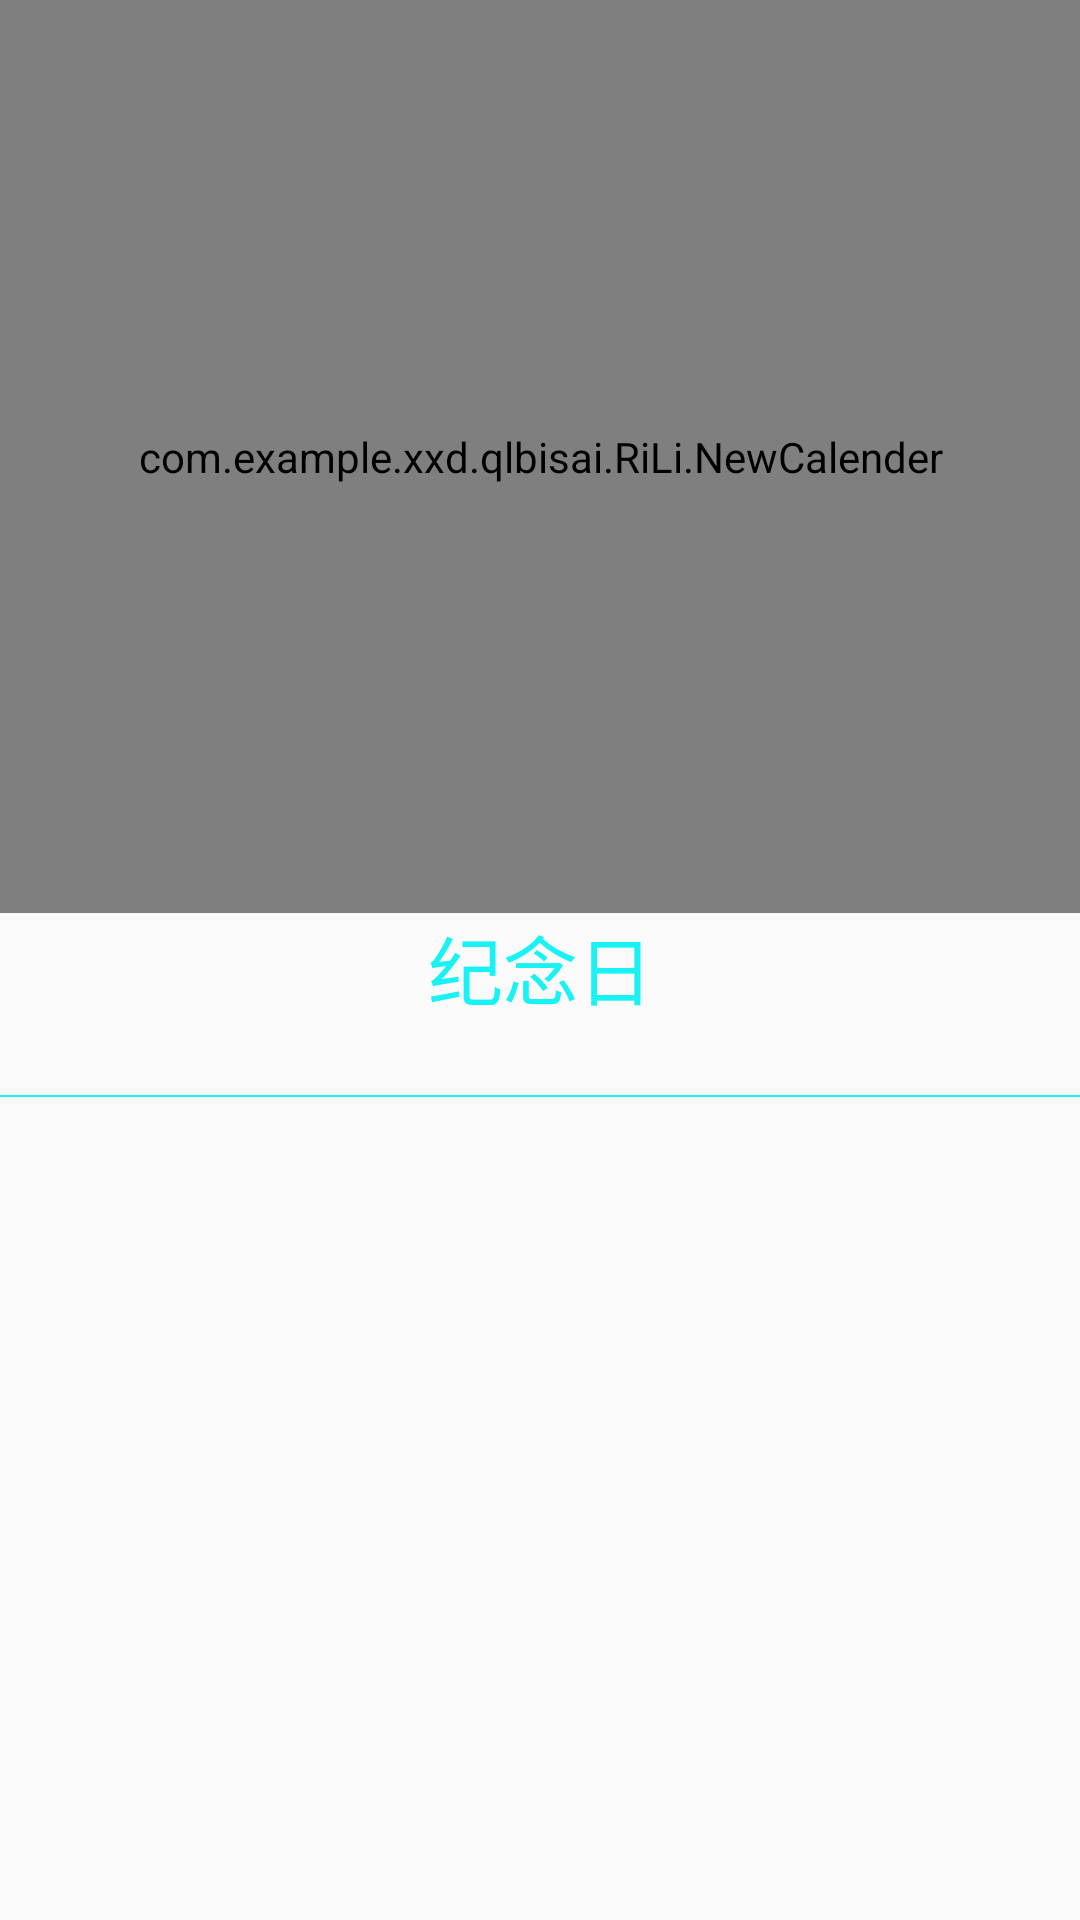

Android layout source for this screen:
<!-- AndroidManifest.xml: application theme AppTheme -->
<!-- res/layout/firstfragment.xml -->
<?xml version="1.0" encoding="utf-8"?>
<LinearLayout xmlns:android="http://schemas.android.com/apk/res/android"
    android:orientation="vertical" android:layout_width="match_parent"
    android:layout_height="match_parent">

    <com.example.xxd.qlbisai.RiLi.NewCalender
        android:layout_width="match_parent"
        android:layout_weight="5"
        android:layout_height="0dp">
    </com.example.xxd.qlbisai.RiLi.NewCalender>



    <LinearLayout
        android:layout_width="match_parent"
        android:layout_height="0dp"
        android:layout_weight="1">

        <TextView
            android:layout_width="match_parent"
            android:layout_height="match_parent"
            android:text="纪念日"
            android:gravity="center_horizontal"
            android:textColor="#18f2f5"
            android:textSize="25dp"/>




    </LinearLayout>


    <TextView
        android:layout_width="match_parent"
        android:layout_height="0.5dp"
        android:background="#18f2f5"/>

    <ListView
        android:id="@+id/lv_jinian"
        android:layout_weight="4.5"
        android:layout_width="match_parent"
        android:layout_height="0dp"></ListView>

</LinearLayout>
<!-- resources referenced by this layout -->
<resources>
  <style name="AppTheme" parent="Theme.AppCompat.Light.DarkActionBar">
          
          <item name="colorPrimary">@color/colorPrimary</item>
          <item name="colorPrimaryDark">@color/colorPrimaryDark</item>
          <item name="colorAccent">@color/colorAccent</item>
      </style>
  <color name="colorPrimary">#3F51B5</color>
  <color name="colorPrimaryDark">#303F9F</color>
  <color name="colorAccent">#FF4081</color>
</resources>
